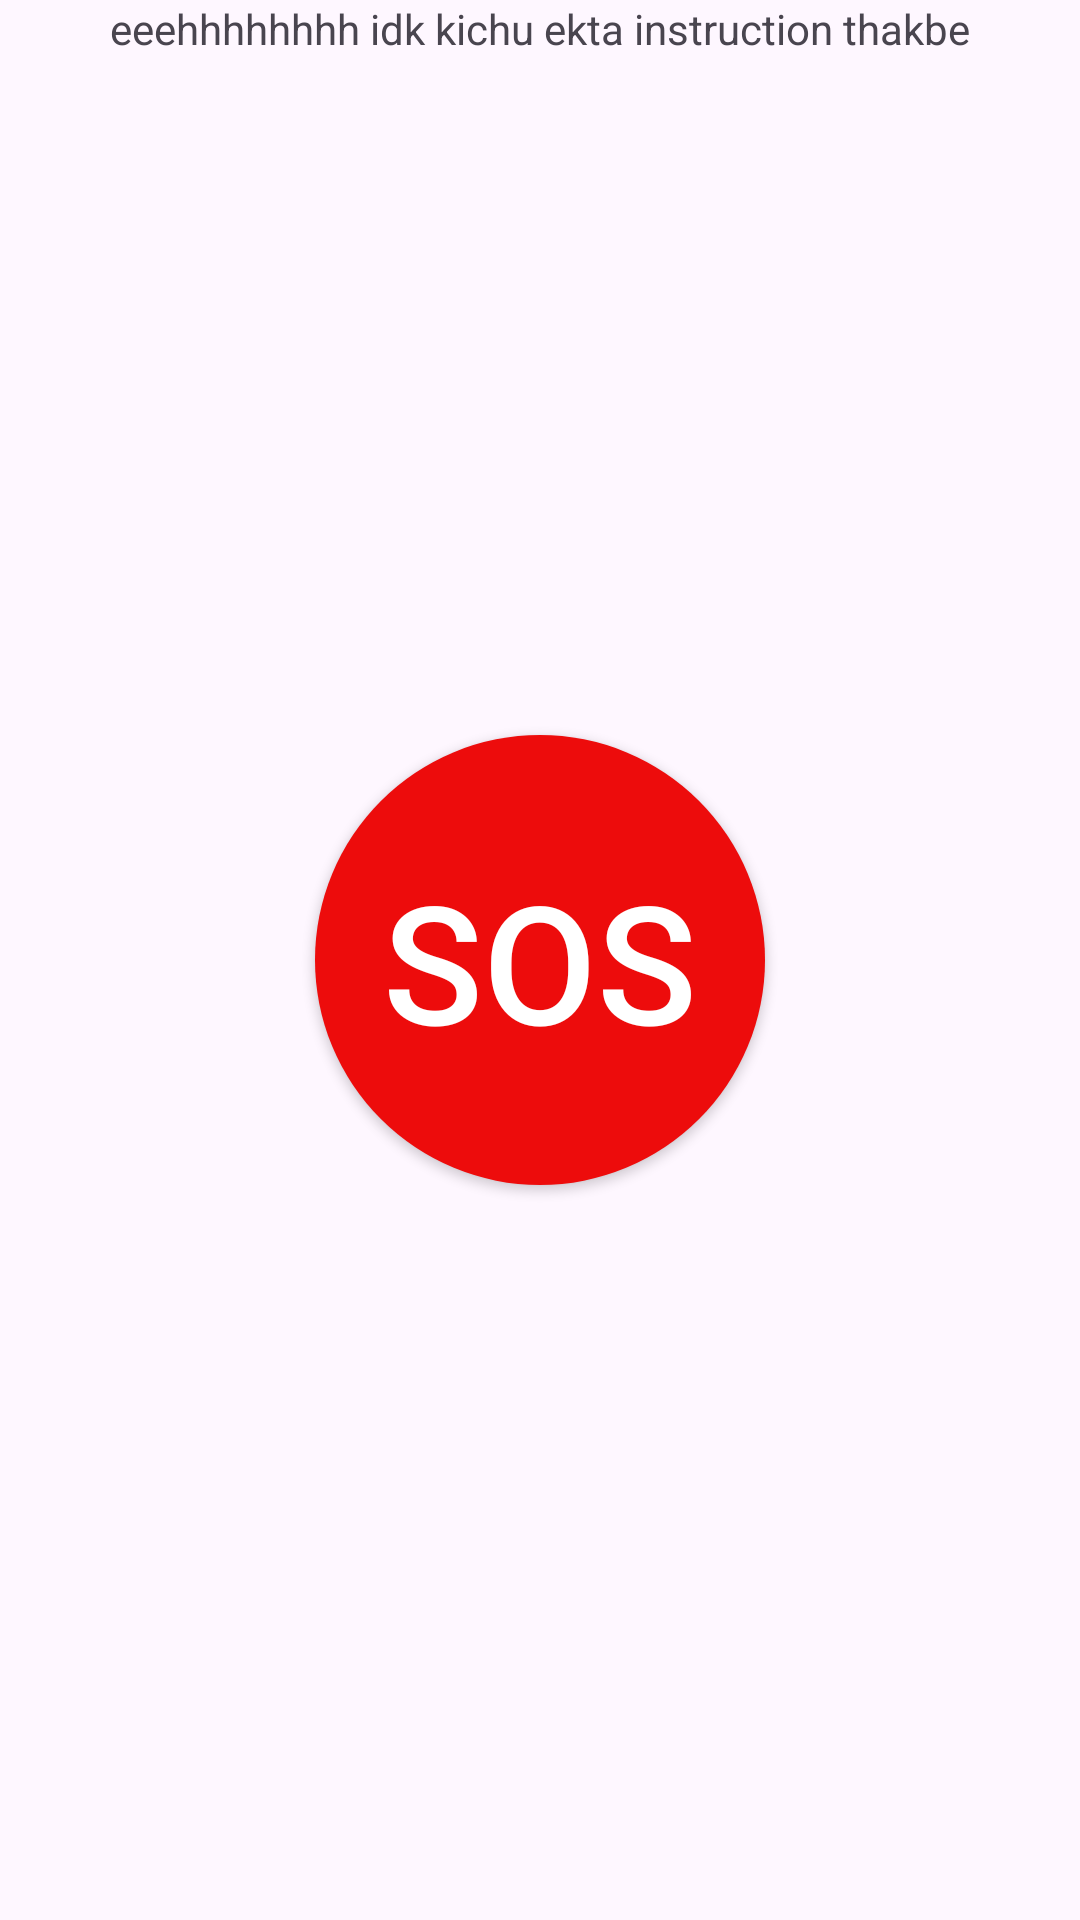

Android layout source for this screen:
<!-- AndroidManifest.xml: application theme Theme.Android12 -->
<!-- res/layout/main_content.xml -->
<?xml version="1.0" encoding="utf-8"?>
<androidx.constraintlayout.widget.ConstraintLayout xmlns:android="http://schemas.android.com/apk/res/android"
    android:layout_width="match_parent"
    android:layout_height="match_parent"
    xmlns:tools="http://schemas.android.com/tools">


    <FrameLayout
        android:layout_width="match_parent"
        android:layout_height="match_parent"
        android:id="@+id/fragment_main"
        >
        <TextView
            android:layout_width="match_parent"
            android:layout_height="wrap_content"
            android:text="@string/sos"
            android:gravity="center"
            android:id="@+id/main_frame"
            />

        <androidx.appcompat.widget.AppCompatButton
            android:clickable="true"
            android:id="@+id/sos_btn"
            android:layout_width="150dp"
            android:layout_height="150dp"
            android:layout_gravity="center"
            android:background="@drawable/circle"
            android:textColor="@color/white"
            android:textSize="55dp"
            android:text="SOS" />
    </FrameLayout>

</androidx.constraintlayout.widget.ConstraintLayout>
<!-- resources referenced by this layout -->
<resources>
  <color name="white">#FFFFFFFF</color>
  <!-- drawable circle (drawable) -->
  <?xml version="1.0" encoding="utf-8"?>
  <shape xmlns:android="http://schemas.android.com/apk/res/android"
          android:shape="rectangle">
  <solid
      android:color="@color/red"/>
      <corners android:radius="100dp"/>
  </shape>
  <string name="sos">eeehhhhhhhh idk kichu ekta instruction thakbe</string>
  <style name="Theme.Android12" parent="Theme.Material3.Light">
          
          <item name="colorPrimary">@color/purple_500</item>
          <item name="colorPrimaryVariant">@color/purple_700</item>
          <item name="colorOnPrimary">@color/white</item>
          
          <item name="colorSecondary">@color/teal_200</item>
          <item name="colorSecondaryVariant">@color/teal_700</item>
          <item name="colorOnSecondary">@color/black</item>
          
          <item name="android:statusBarColor" tools:targetApi="l">?attr/colorPrimaryVariant</item>
          
          <item name="android:actionBarSize">36dp</item>
      </style>
  <color name="red">#ED0C0C</color>
  <color name="purple_500">#FF6200EE</color>
  <color name="purple_700">#FF3700B3</color>
  <color name="teal_200">#FF03DAC5</color>
  <color name="teal_700">#FF018786</color>
  <color name="black">#FF000000</color>
</resources>
